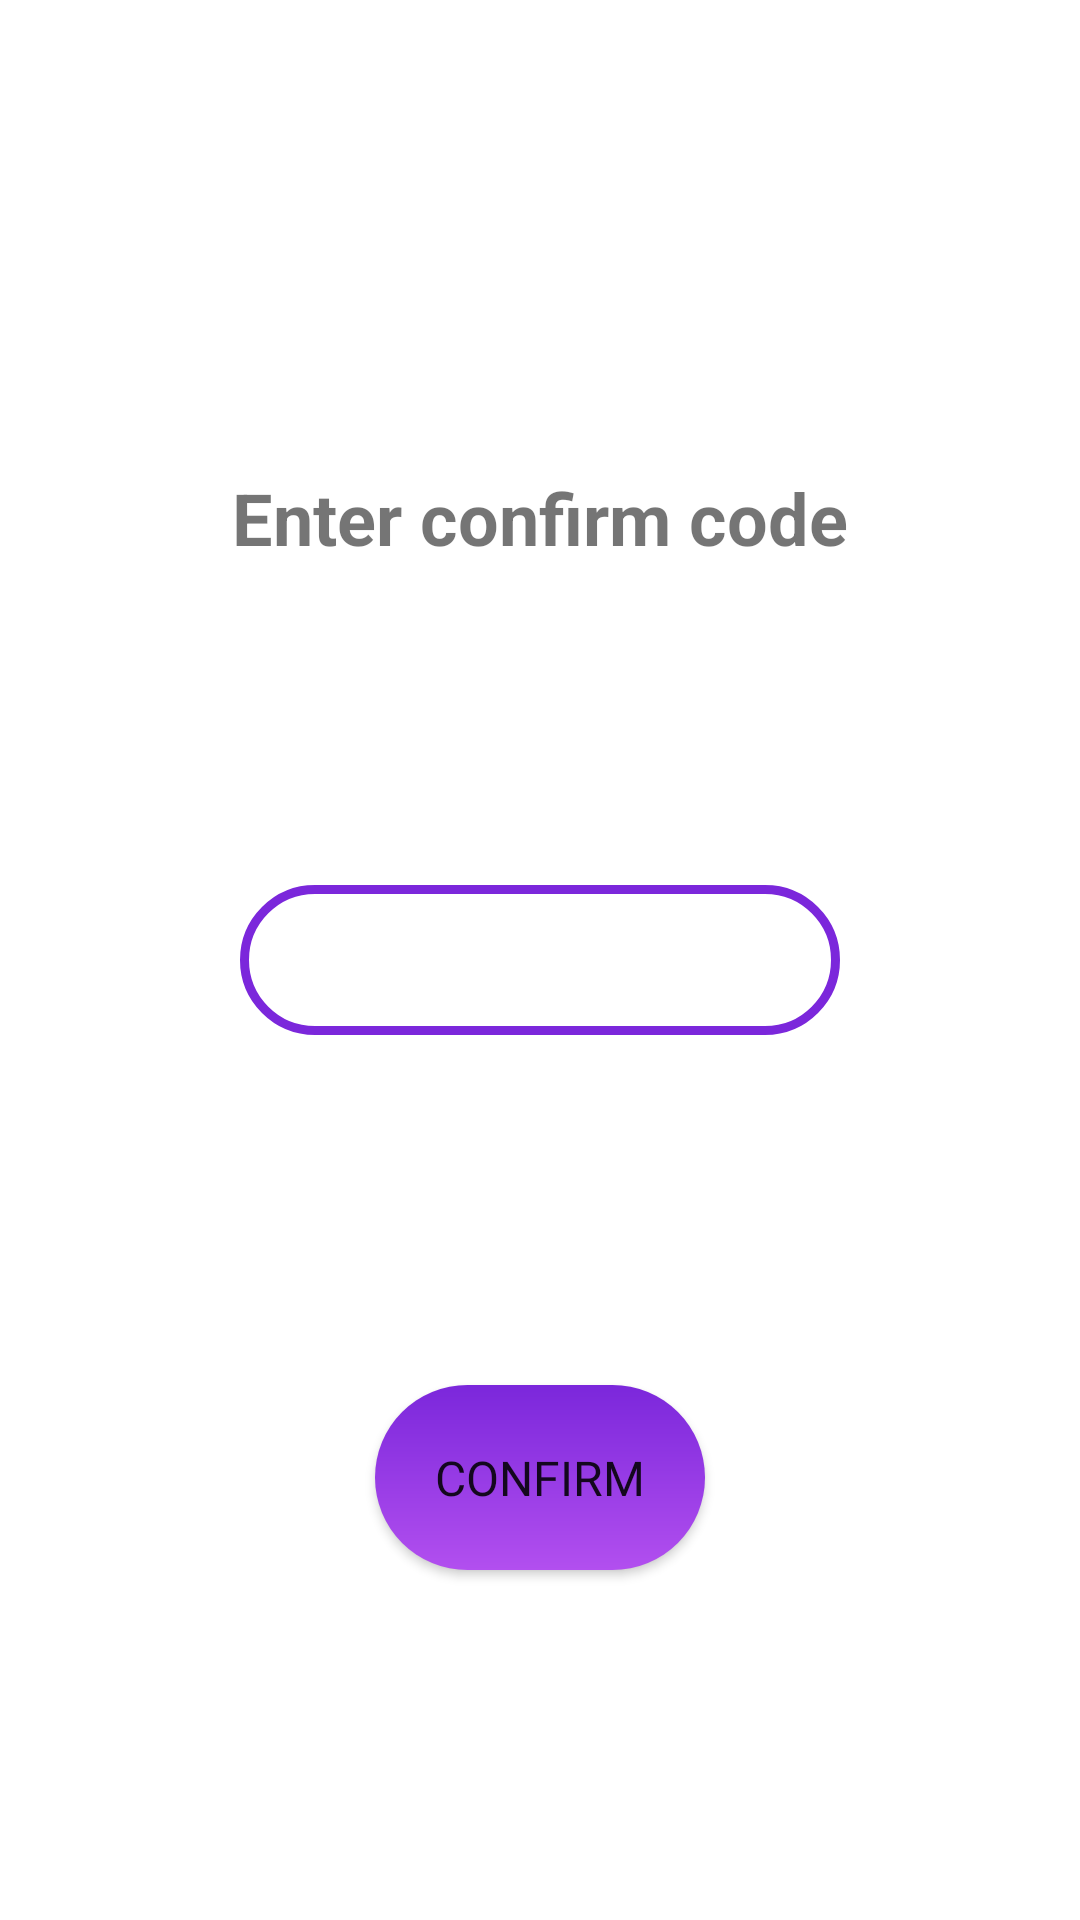

The Android layout XML behind this screen, and the referenced resources:
<!-- AndroidManifest.xml: application theme Theme.InquiryPro -->
<!-- res/layout/fragment_confirm.xml -->
<?xml version="1.0" encoding="utf-8"?>
<androidx.constraintlayout.widget.ConstraintLayout xmlns:android="http://schemas.android.com/apk/res/android"
    xmlns:app="http://schemas.android.com/apk/res-auto"
    android:layout_width="match_parent"
    android:layout_height="match_parent">


    <TextView
        android:layout_width="wrap_content"
        android:layout_height="wrap_content"
        app:layout_constraintTop_toTopOf="parent"
        app:layout_constraintBottom_toBottomOf="@id/etConfirmCode"
        android:text="Enter confirm code"
        app:layout_constraintStart_toStartOf="parent"
        app:layout_constraintEnd_toEndOf="parent"
        android:textSize="@dimen/_24sp"
        android:textStyle="bold"/>


    <EditText
        android:id="@+id/etConfirmCode"
        android:layout_width="@dimen/_200dp"
        android:layout_height="@dimen/_50dp"
        android:background="@drawable/shape_stroke_rounded_purple_back_white"
        app:layout_constraintHorizontal_bias="0.5"
        app:layout_constraintBottom_toBottomOf="parent"
        app:layout_constraintEnd_toEndOf="parent"
        app:layout_constraintStart_toStartOf="parent"
        app:layout_constraintTop_toTopOf="parent" />


    <androidx.appcompat.widget.AppCompatButton
        android:id="@+id/btnConfirm"
        style="@style/ButtonStyle"
        android:layout_width="wrap_content"
        android:layout_height="wrap_content"
        android:background="@drawable/shape_rounded_purple"
        android:padding="@dimen/_20dp"
        android:text="Confirm"
        app:layout_constraintBottom_toBottomOf="parent"
        app:layout_constraintEnd_toEndOf="@+id/etConfirmCode"
        app:layout_constraintStart_toStartOf="@id/etConfirmCode"
        app:layout_constraintTop_toBottomOf="@id/etConfirmCode" />


</androidx.constraintlayout.widget.ConstraintLayout>
<!-- resources referenced by this layout -->
<resources>
  <dimen name="_200dp">200dp</dimen>
  <dimen name="_20dp">20dp</dimen>
  <dimen name="_24sp">24sp</dimen>
  <dimen name="_50dp">50dp</dimen>
  <!-- drawable shape_rounded_purple (drawable) -->
  <shape xmlns:android="http://schemas.android.com/apk/res/android"
      android:shape="rectangle">
      <corners android:radius="@dimen/_32dp" />
      <gradient
          android:angle="90"
          android:endColor="#7b27db"
          android:startColor="#b24fef"
          android:type="linear" />
  
  
  </shape>
  <!-- drawable shape_stroke_rounded_purple_back_white (drawable) -->
  <?xml version="1.0" encoding="utf-8"?>
  <shape xmlns:android="http://schemas.android.com/apk/res/android"
      android:shape="rectangle">
  
      <stroke
          android:width="@dimen/_3dp"
          android:color="@color/purple" />
      <corners android:radius="@dimen/_32dp" />
      <solid android:color="@color/white" />
  
  
  </shape>
  <style name="ButtonStyle">
          <item name="android:textSize">@dimen/_16sp</item>
          <item name="android:fontFamily">@font/montserrat_bold</item>
      </style>
  <style name="Theme.InquiryPro" parent="Theme.MaterialComponents.DayNight.NoActionBar">
          
          <item name="colorPrimary">@color/purple_500</item>
          <item name="colorPrimaryVariant">@color/purple_700</item>
          <item name="colorOnPrimary">@color/white</item>
          
          <item name="colorSecondary">@color/teal_200</item>
          <item name="colorSecondaryVariant">@color/teal_700</item>
          <item name="colorOnSecondary">@color/color_dark_blue</item>
          
          
  
  
          
          <item name="android:windowBackground">@color/white</item>
  
  
  
      </style>
  <dimen name="_32dp">32dp</dimen>
  <dimen name="_3dp">3dp</dimen>
  <color name="purple">#7b27db</color>
  <color name="white">#FFFFFFFF</color>
  <dimen name="_16sp">16sp</dimen>
  <color name="purple_500">#FF6200EE</color>
  <color name="purple_700">#FF3700B3</color>
  <color name="teal_200">#FF03DAC5</color>
  <color name="teal_700">#FF018786</color>
  <color name="color_dark_blue">#090714</color>
</resources>
